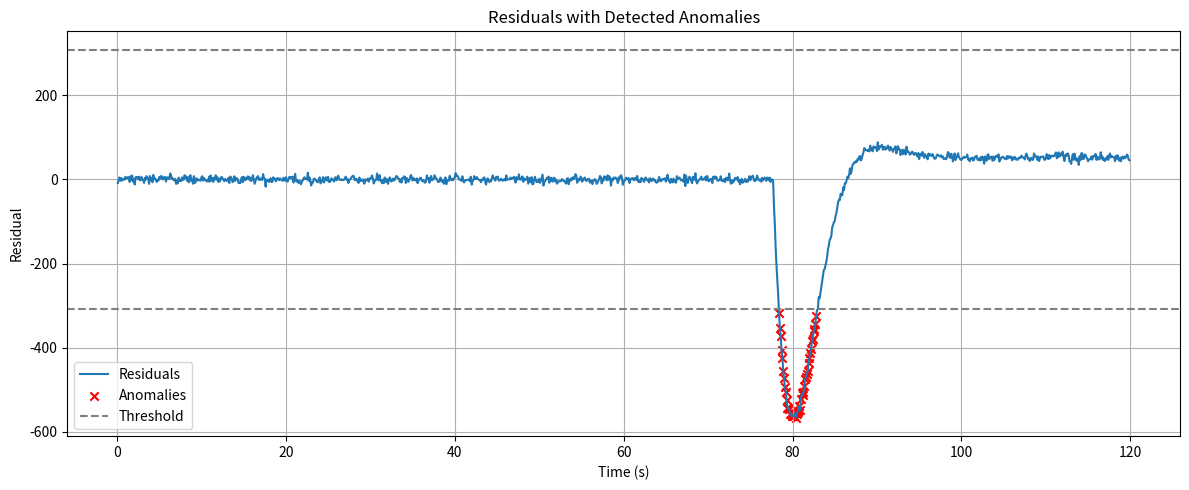

Write the Python code that produced this figure.
import numpy as np
import matplotlib.pyplot as plt
import pandas as pd

# ======= Rocket Simulation =======
def simulate_rocket(duration=120, dt=0.1):
    time = np.arange(0, duration, dt)
    altitude = []
    acceleration = []

    for t in time:
        if t < 2:
            a = 0
        elif t < 20:
            a = 40 - 9.81
        elif t < 21:
            a = -15
        elif t < 50:
            a = 20 - 9.81
        else:
            a = -9.81
        acceleration.append(a)

    acceleration = np.array(acceleration)
    velocity = np.cumsum(acceleration) * dt
    altitude = np.cumsum(velocity) * dt
    return time, altitude, velocity, acceleration

# ======= Sensor Simulation =======
def add_noise(data, std_dev=0.05, bias=0.0):
    noise = np.random.normal(0, std_dev, size=data.shape)
    return data + noise + bias

def simulate_barometer(altitude):
    P0 = 101325
    T0 = 288.15
    L = 0.0065
    R = 287.05
    g = 9.81
    T = np.clip(T0 - L * altitude, 1.0, None)
    P = P0 * (T / T0) ** (g / (R * L))
    h = 44330 * (1 - (P / P0) ** (1/5.255))
    return add_noise(h, std_dev=5)

def simulate_accelerometer(true_acc):
    return add_noise(true_acc, std_dev=0.3)

def simulate_sensors(time, altitude, acceleration):
    return {
        "barometer": simulate_barometer(altitude),
        "accelerometer": simulate_accelerometer(acceleration)
    }

# ======= Kalman Filter + Residuals =======
def kalman_filter_with_residuals(time, accel_data, baro_data, dt):
    n = len(time)
    x = np.zeros((2, n))  # [altitude, velocity]
    A = np.array([[1, dt], [0, 1]])
    B = np.array([[0.5 * dt**2], [dt]])
    H = np.array([[1, 0]])

    P = np.eye(2)
    Q = np.array([[1, 0], [0, 3]]) * 0.05
    R = np.array([[20**2]])

    est_altitude = []
    residuals = []

    for i in range(1, n):
        u = accel_data[i]
        z = baro_data[i]

        # Predict
        x_pred = A @ x[:, i-1] + B.flatten() * u
        P = A @ P @ A.T + Q

        # Update
        y = z - H @ x_pred  # residual
        S = H @ P @ H.T + R
        K = P @ H.T @ np.linalg.inv(S)
        x[:, i] = x_pred + K.flatten() * y
        P = (np.eye(2) - K @ H) @ P

        est_altitude.append(x[0, i])
        residuals.append(y.item())

    return np.array(est_altitude), np.array(residuals)

# ======= Anomaly Detection =======
def detect_anomalies(residuals, threshold_sigma=3):
    residuals = np.array(residuals)
    mean = np.mean(residuals)
    std = np.std(residuals)
    anomalies = np.abs(residuals - mean) > threshold_sigma * std
    return anomalies

def log_anomalies(time, baro_data, residuals, anomalies):
    log = []
    mean = np.mean(residuals)
    std = np.std(residuals)
    
    for i, is_anomaly in enumerate(anomalies):
        if is_anomaly:
            residual = residuals[i]
            severity = np.abs(residual - mean) / std
            log.append({
                "Time (s)": time[i+1],
                "Barometer Altitude (m)": baro_data[i+1],
                "Residual": residual,
                "Severity (sigma)": round(severity, 2)
            })
    return pd.DataFrame(log)


# ======= Main =======
# Use this after running detect_anomalies()
if __name__ == "__main__":
    dt = 0.1
    time, alt, vel, acc = simulate_rocket(dt=dt)
    sensor_data = simulate_sensors(time, alt, acc)

    est_alt, residuals = kalman_filter_with_residuals(
        time, sensor_data["accelerometer"], sensor_data["barometer"], dt
    )
    anomalies = detect_anomalies(residuals)

    # ---- Phase 6: Post-Flight Logging ----
    anomaly_log = log_anomalies(time, sensor_data["barometer"], residuals, anomalies)
    anomaly_log.to_csv("anomaly_report.csv", index=False)
    print("=== Anomaly Log ===")
    print(anomaly_log)

    # ---- Plot residuals with anomalies ----
    plt.figure(figsize=(12, 5))
    plt.plot(time[1:], residuals, label="Residuals")
    plt.scatter(time[1:][anomalies], residuals[anomalies], color='red', label="Anomalies", marker='x')
    plt.axhline(y=3*np.std(residuals), color='gray', linestyle='--', label="Threshold")
    plt.axhline(y=-3*np.std(residuals), color='gray', linestyle='--')
    plt.xlabel("Time (s)")
    plt.ylabel("Residual")
    plt.title("Residuals with Detected Anomalies")
    plt.legend()
    plt.grid()
    plt.tight_layout()
    plt.show()